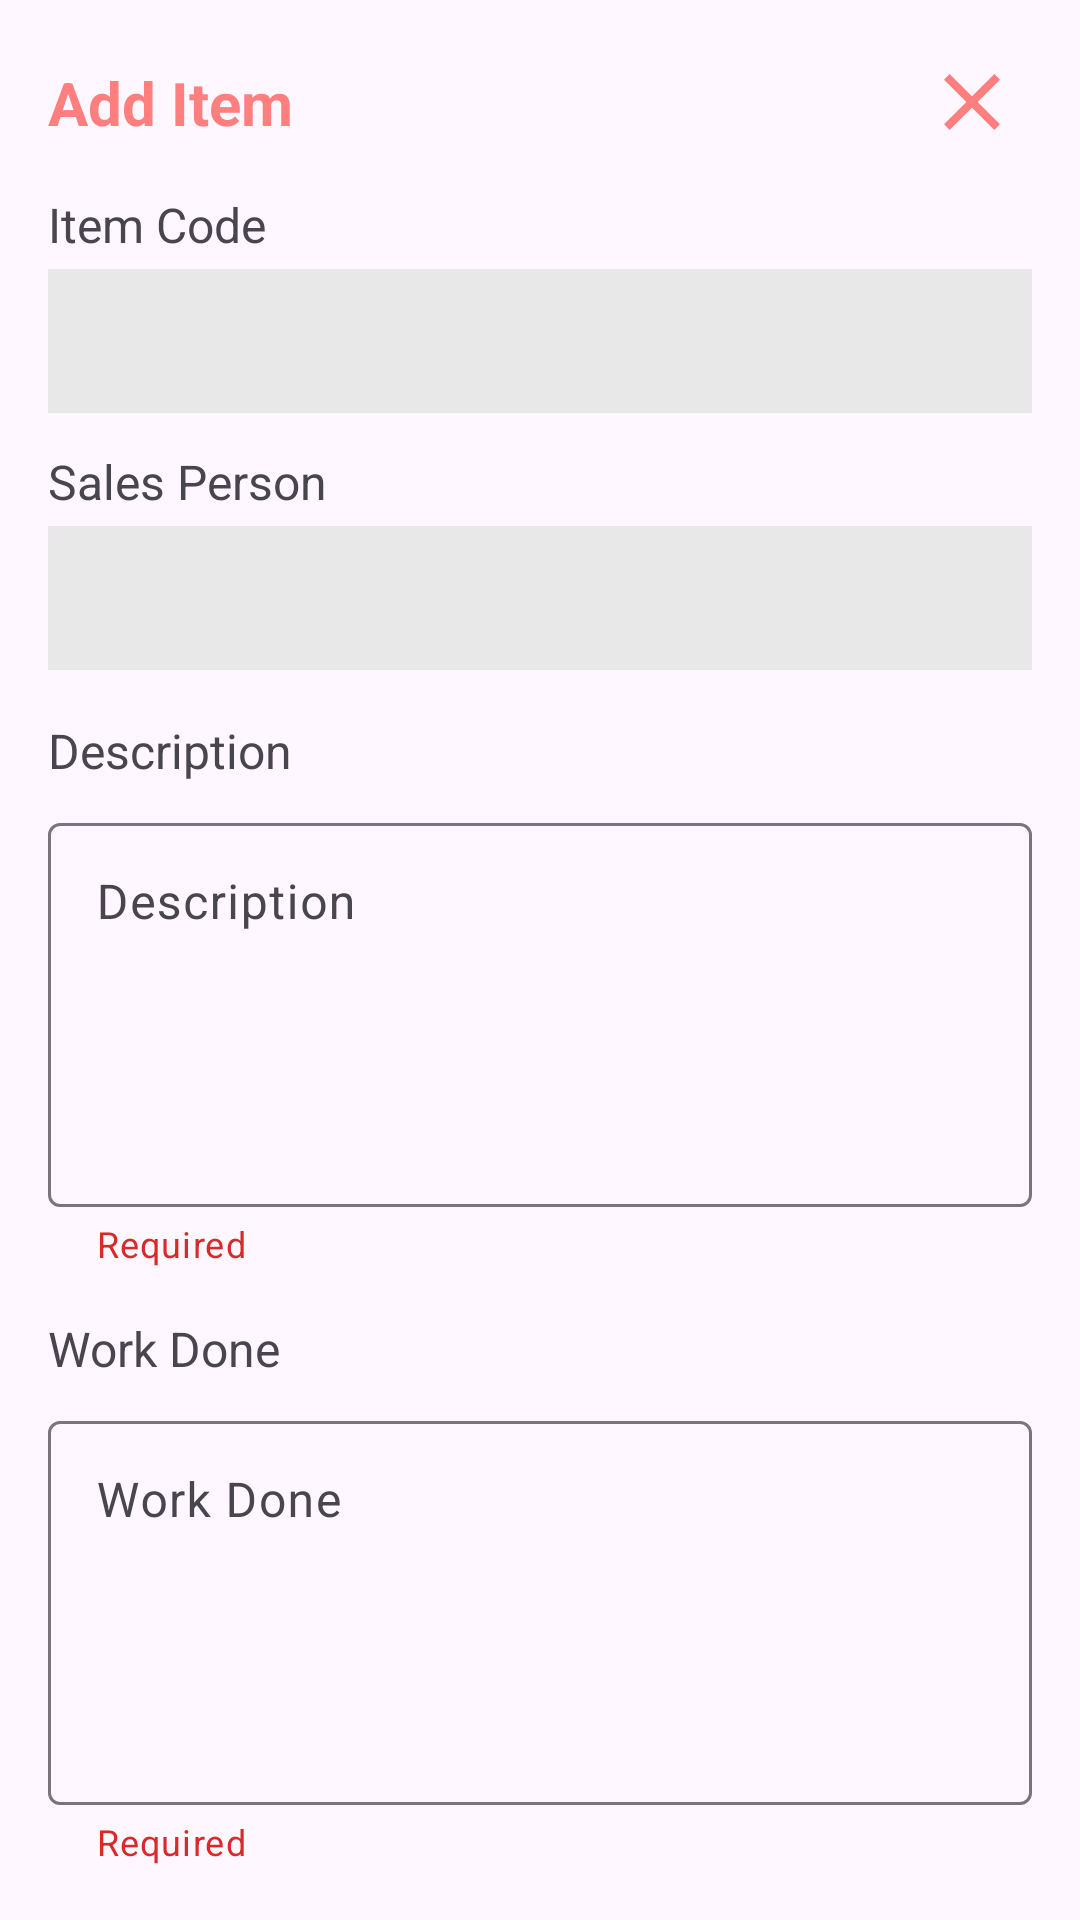

The Android layout XML behind this screen, and the referenced resources:
<!-- AndroidManifest.xml: application theme Theme.Maintenance -->
<!-- res/layout/dialog_add_item_visit_maintenance.xml -->
<?xml version="1.0" encoding="utf-8"?>
<androidx.constraintlayout.widget.ConstraintLayout
    xmlns:android="http://schemas.android.com/apk/res/android"
    android:layout_width="match_parent"
    android:layout_height="match_parent"
    xmlns:app="http://schemas.android.com/apk/res-auto">

    <LinearLayout
        android:layout_width="match_parent"
        android:layout_height="match_parent"
        android:orientation="vertical"
        android:padding="8dp">

        <androidx.constraintlayout.widget.ConstraintLayout
            android:id="@+id/linearLayout"
            android:layout_width="match_parent"
            android:layout_height="wrap_content"
            android:gravity="center_vertical"
            android:orientation="horizontal"
            app:layout_constraintEnd_toEndOf="parent"
            app:layout_constraintStart_toStartOf="parent"
            app:layout_constraintTop_toTopOf="parent">

            <TextView
                android:layout_width="wrap_content"
                android:layout_height="wrap_content"
                android:text="Add Item"
                android:textColor="@color/color_primary_light"
                android:textSize="20sp"
                android:textStyle="bold"
                android:layout_marginStart="8dp"
                app:layout_constraintTop_toTopOf="parent"
                app:layout_constraintStart_toStartOf="parent"
                app:layout_constraintBottom_toBottomOf="parent"/>

            <ImageButton
                android:id="@+id/imageButtonCancel"
                android:layout_width="wrap_content"
                android:layout_height="wrap_content"
                android:backgroundTint="@android:color/transparent"
                android:src="@drawable/baseline_clear_24"
                app:layout_constraintEnd_toEndOf="parent"
                app:layout_constraintTop_toTopOf="parent"
                app:layout_constraintBottom_toBottomOf="parent"
                />

        </androidx.constraintlayout.widget.ConstraintLayout>

        <TextView
            android:layout_width="match_parent"
            android:layout_height="wrap_content"
            android:text="Item Code"
            android:textSize="16sp"
            android:layout_marginVertical="4dp"
            android:layout_marginHorizontal="8dp"/>

        <Spinner
            android:id="@+id/spinnerItemCode"
            android:layout_width="match_parent"
            android:layout_height="48dp"
            android:layout_marginStart="8dp"
            android:layout_marginEnd="8dp"
            android:layout_marginBottom="8dp"
            android:background="@color/light_gray"/>

        <TextView
            android:layout_width="match_parent"
            android:layout_height="wrap_content"
            android:text="Sales Person"
            android:textSize="16sp"
            android:layout_marginVertical="4dp"
            android:layout_marginHorizontal="8dp"/>

        <Spinner
            android:id="@+id/spinnerSalesPerson"
            android:layout_width="match_parent"
            android:layout_height="48dp"
            android:layout_marginStart="8dp"
            android:layout_marginEnd="8dp"
            android:layout_marginBottom="8dp"
            android:background="@color/light_gray"/>

        <TextView
            android:layout_width="match_parent"
            android:layout_height="wrap_content"
            android:text="Description"
            android:textSize="16sp"
            android:layout_margin="8dp"/>

        <com.google.android.material.textfield.TextInputLayout
            android:id="@+id/editTextContainerDescription"
            android:layout_width="match_parent"
            android:layout_height="wrap_content"
            android:layout_marginStart="8dp"
            android:layout_marginEnd="8dp"
            android:layout_marginBottom="8dp"
            app:helperTextTextColor="@color/red"
            app:helperText="Required"
            style="@style/ThemeOverlay.Material3.TextInputEditText.OutlinedBox">

            <com.google.android.material.textfield.TextInputEditText
                android:id="@+id/etDescription"
                android:layout_width="match_parent"
                android:layout_height="128dp"
                android:hint="Description"
                android:gravity="top"
                android:paddingStart="16dp"
                android:textSize="16sp" />

        </com.google.android.material.textfield.TextInputLayout>

        <TextView
            android:layout_width="match_parent"
            android:layout_height="wrap_content"
            android:text="Work Done"
            android:textSize="16sp"
            android:layout_margin="8dp"/>

        <com.google.android.material.textfield.TextInputLayout
            android:id="@+id/editTextContainerWorkDone"
            android:layout_width="match_parent"
            android:layout_height="wrap_content"
            android:layout_marginStart="8dp"
            android:layout_marginEnd="8dp"
            android:layout_marginBottom="8dp"
            app:helperTextTextColor="@color/red"
            app:helperText="Required"
            style="@style/ThemeOverlay.Material3.TextInputEditText.OutlinedBox">

            <com.google.android.material.textfield.TextInputEditText
                android:id="@+id/etWorkDone"
                android:layout_width="match_parent"
                android:layout_height="128dp"
                android:hint="Work Done"
                android:gravity="top"
                android:paddingStart="16dp"
                android:textSize="16sp" />

        </com.google.android.material.textfield.TextInputLayout>

        <LinearLayout
            android:layout_width="match_parent"
            android:layout_height="wrap_content"
            android:layout_marginTop="8dp"
            android:orientation="horizontal">

            <Button
                android:id="@+id/btnCancel"
                android:layout_width="0dp"
                android:layout_height="48dp"
                android:layout_marginRight="4dp"
                android:layout_weight="1.1"
                android:maxLines="1"
                android:backgroundTint="@color/gray"
                android:gravity="center"
                android:text="Cancel" />

            <Button
                android:id="@+id/btnSave"
                android:layout_width="0dp"
                android:layout_height="48dp"
                android:layout_marginLeft="4dp"
                android:layout_weight="1"
                android:backgroundTint="@color/color_primary_light"
                android:gravity="center"
                android:text="Save" />

        </LinearLayout>

    </LinearLayout>

</androidx.constraintlayout.widget.ConstraintLayout>
<!-- resources referenced by this layout -->
<resources>
  <color name="color_primary_light">#FF7F7F</color>
  <color name="gray">#808080</color>
  <color name="light_gray">#e8e8e8</color>
  <color name="red">#D72B2B</color>
  <!-- drawable baseline_clear_24 (drawable) -->
  <vector xmlns:android="http://schemas.android.com/apk/res/android"
      android:width="32dp"
      android:height="32dp"
      android:tint="#FF7F7F"
      android:viewportWidth="24"
      android:viewportHeight="24">
      <path
          android:fillColor="@android:color/white"
          android:pathData="M19,6.41L17.59,5 12,10.59 6.41,5 5,6.41 10.59,12 5,17.59 6.41,19 12,13.41 17.59,19 19,17.59 13.41,12z" />
  </vector>
  <style name="Theme.Maintenance" parent="Base.Theme.Maintenance" />
  <style name="Base.Theme.Maintenance" parent="Theme.Material3.Light.NoActionBar">
          
          <item name="android:statusBarColor">@color/color_primary_light</item>
          
      </style>
</resources>
